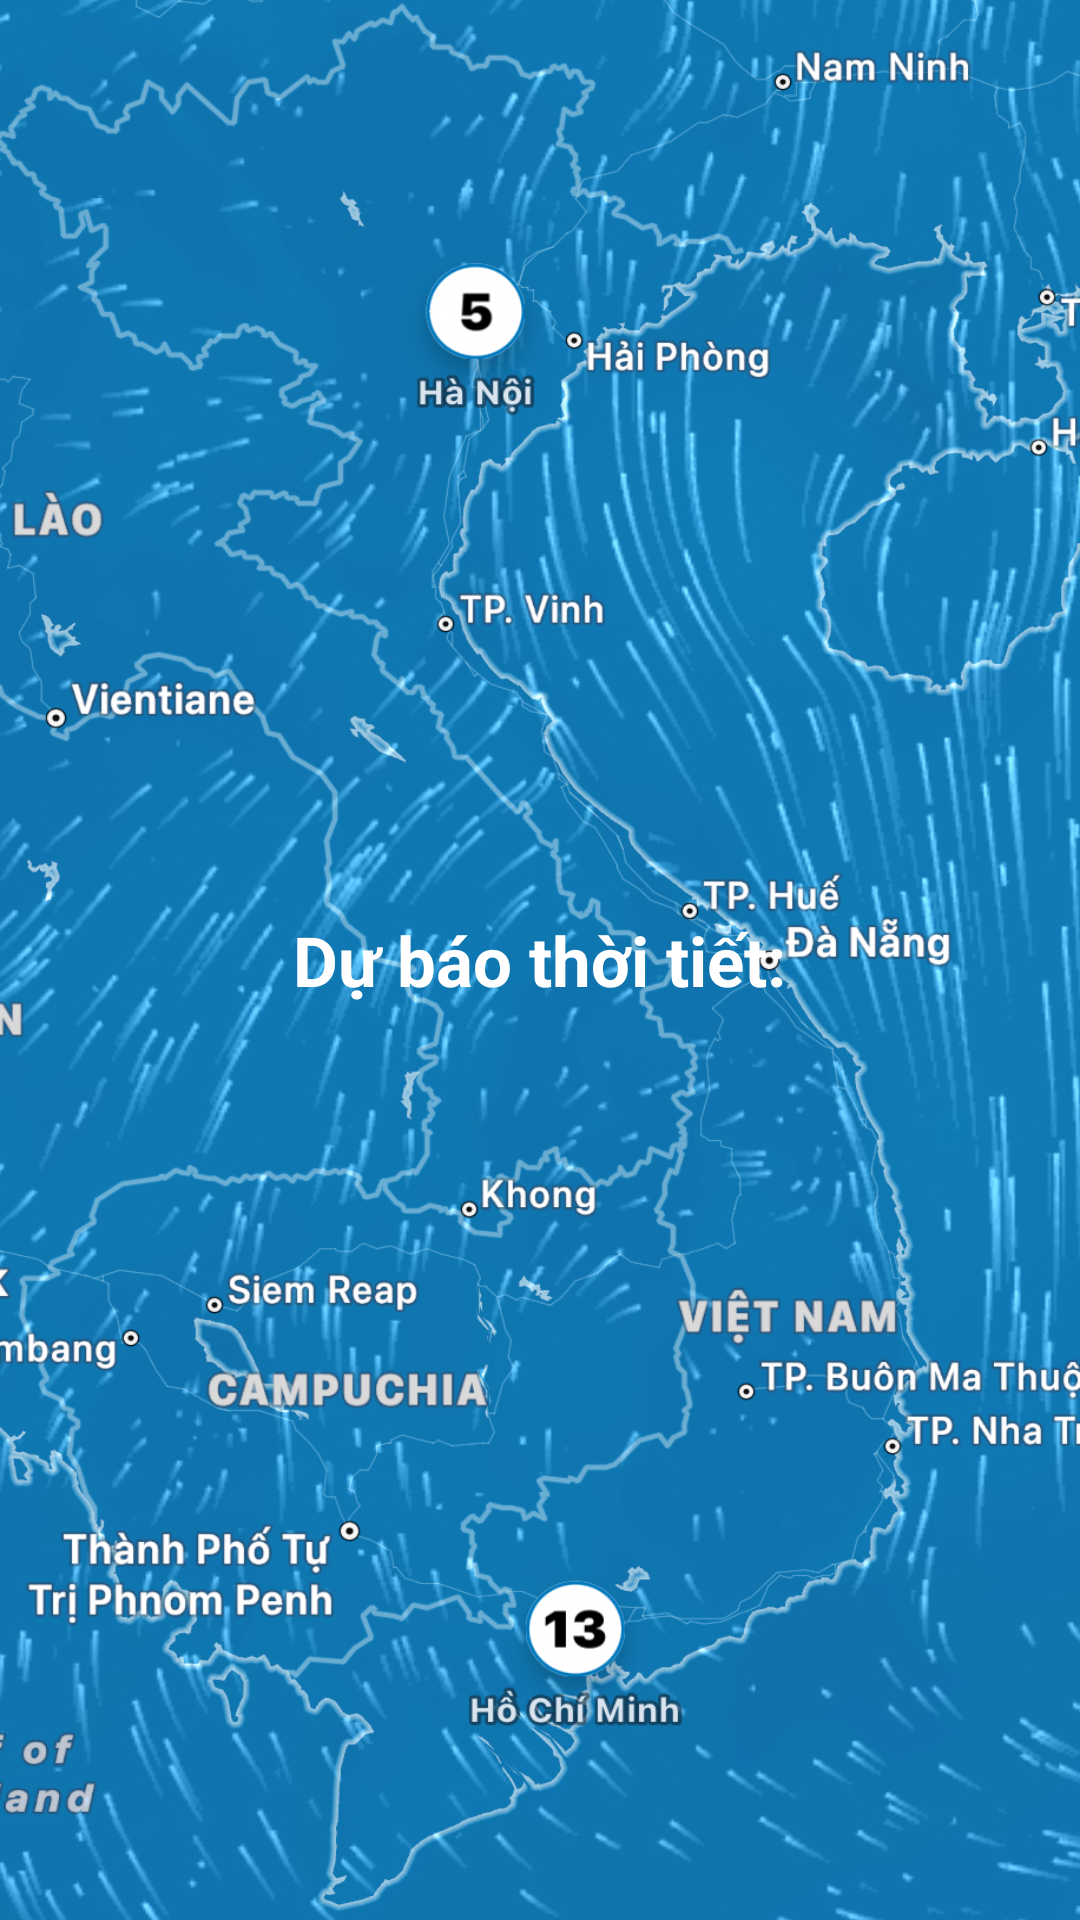

Here is an Android app screen rendered from its layout file. Give the layout XML and the strings, colors and styles it references.
<!-- AndroidManifest.xml: activity theme Theme.AppCompat.Light.NoActionBar -->
<!-- res/layout/activity_main.xml -->
<?xml version="1.0" encoding="utf-8"?>
<RelativeLayout xmlns:android="http://schemas.android.com/apk/res/android"
    xmlns:app="http://schemas.android.com/apk/res-auto"
    xmlns:tools="http://schemas.android.com/tools"
    android:layout_width="match_parent"
    android:layout_height="match_parent"
    tools:context=".WeatherActivity">
    <ImageView
        android:id="@+id/splash"
        android:layout_width="wrap_content"
        android:layout_height="wrap_content"
        android:background="@drawable/splash"
        android:contentDescription="@string/weather_icon_description" />
    <TextView
        android:id="@+id/weatherTextView"
        android:layout_width="wrap_content"
        android:layout_height="wrap_content"
        android:text="@string/weather_forecast"
        android:textSize="23sp"
        android:textStyle="bold"
        android:textColor="#FFFFFF"
        android:layout_centerInParent="true"
        tools:ignore="MissingConstraints" />

</RelativeLayout>
<!-- resources referenced by this layout -->
<resources>
  <!-- drawable splash: jpeg bitmap (drawable, 1018302 bytes) -->
  <string name="weather_forecast">Dự báo thời tiết:</string>
  <string name="weather_icon_description">Weather icon</string>
</resources>
